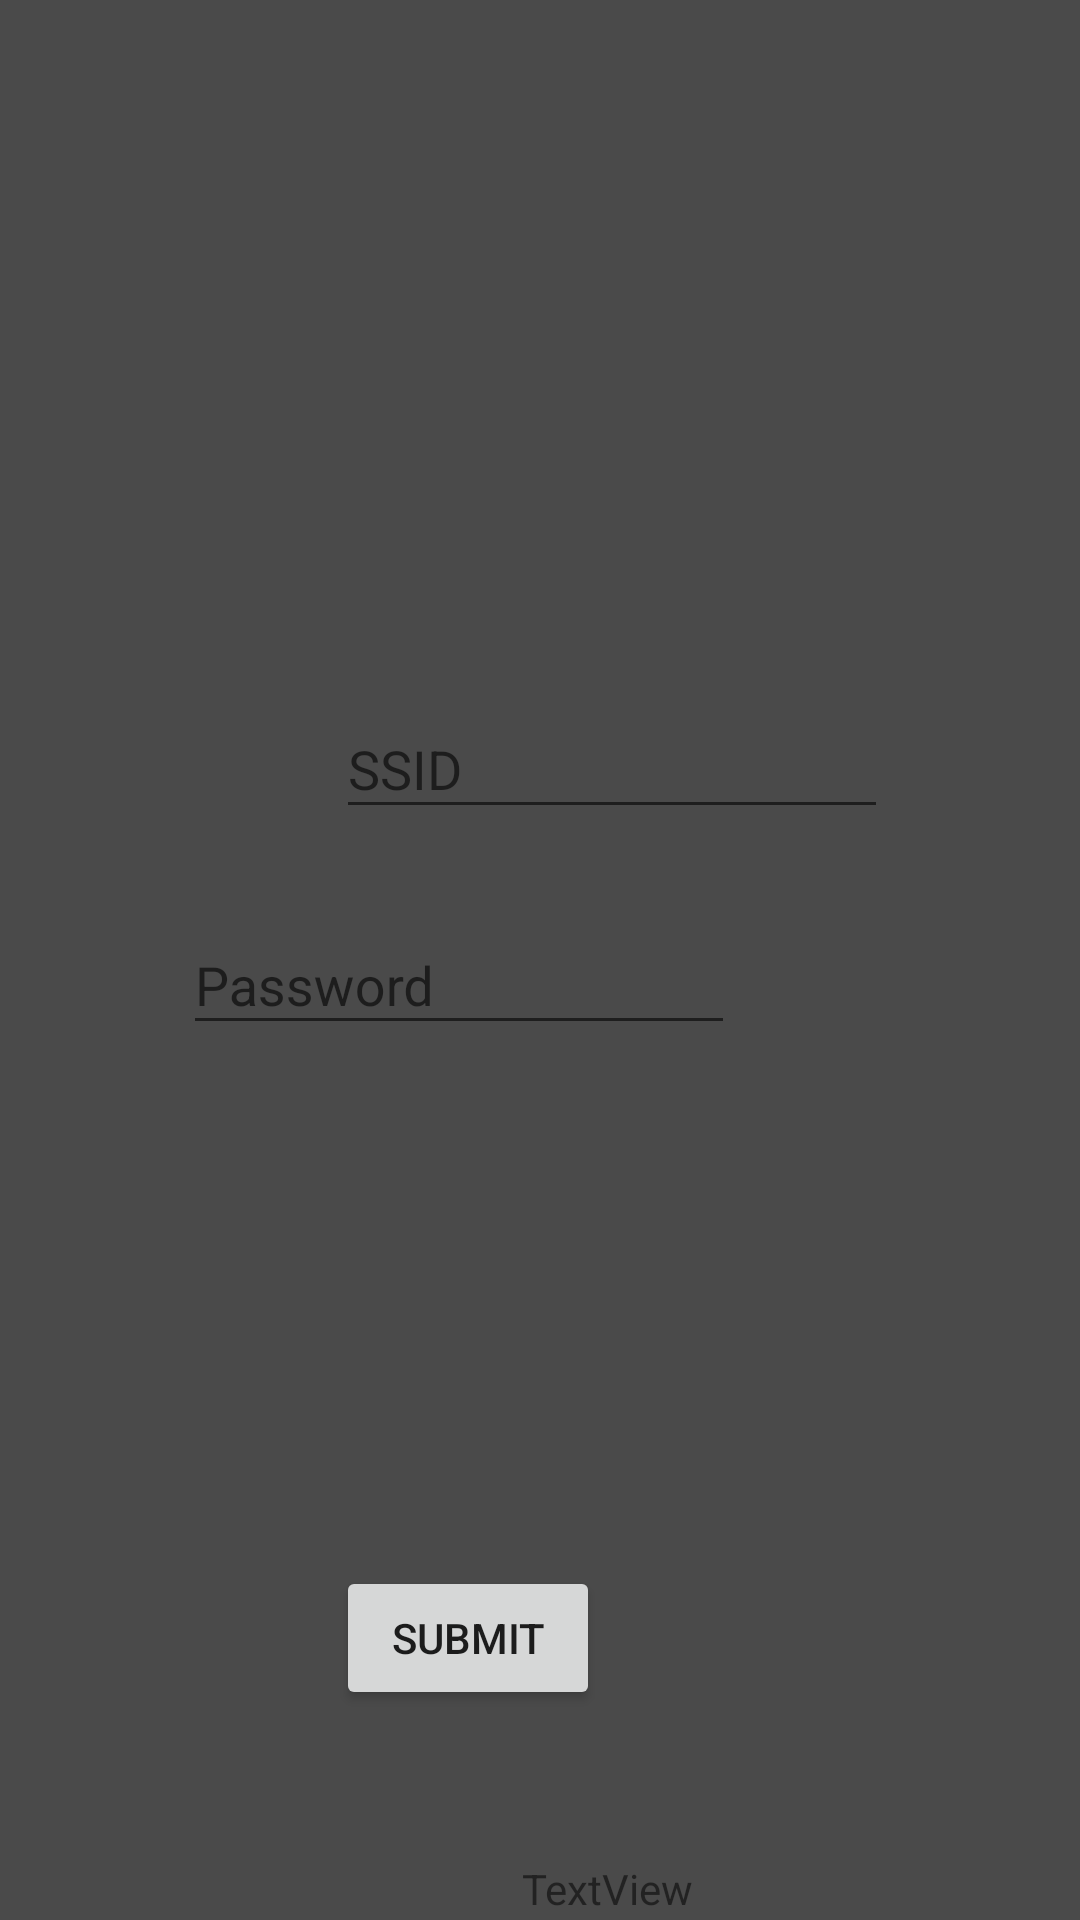

Here is an Android app screen rendered from its layout file. Give the layout XML and the strings, colors and styles it references.
<!-- AndroidManifest.xml: application theme AppTheme1 -->
<!-- res/layout/activity_wi_fi__connection.xml -->
<?xml version="1.0" encoding="utf-8"?>
<android.support.constraint.ConstraintLayout xmlns:android="http://schemas.android.com/apk/res/android"
    xmlns:app="http://schemas.android.com/apk/res-auto"
    xmlns:tools="http://schemas.android.com/tools"
    android:layout_width="match_parent"
    android:layout_height="match_parent"
    android:background="@color/darkBackground"
    tools:context=".WiFi_Connection">

    <android.support.design.widget.TextInputLayout
        android:id="@+id/textInputLayout"
        android:layout_width="184dp"
        android:layout_height="64dp"
        android:layout_marginStart="112dp"
        android:layout_marginTop="224dp"
        app:layout_constraintStart_toStartOf="parent"
        app:layout_constraintTop_toTopOf="parent">

        <android.support.design.widget.TextInputEditText
            android:id="@+id/WiFi_SSID"
            android:layout_width="match_parent"
            android:layout_height="wrap_content"
            android:hint="SSID" />
    </android.support.design.widget.TextInputLayout>

    <android.support.design.widget.TextInputLayout
        android:id="@+id/textInputLayout2"
        android:layout_width="184dp"
        android:layout_height="70dp"
        android:layout_marginTop="8dp"
        android:layout_marginEnd="115dp"
        app:layout_constraintEnd_toEndOf="parent"
        app:layout_constraintTop_toBottomOf="@+id/textInputLayout">

        <android.support.design.widget.TextInputEditText
            android:id="@+id/WiFi_Password"
            android:layout_width="match_parent"
            android:layout_height="wrap_content"
            android:hint="@string/Password"
            android:inputType="textPassword" />
    </android.support.design.widget.TextInputLayout>

    <Button
        android:id="@+id/WiFi_Submit"
        android:layout_width="wrap_content"
        android:layout_height="wrap_content"
        android:layout_marginTop="156dp"
        android:layout_marginEnd="160dp"
        android:text="Submit"
        app:layout_constraintEnd_toEndOf="parent"
        app:layout_constraintTop_toBottomOf="@+id/textInputLayout2" />

    <TextView
        android:id="@+id/PostResult"
        android:layout_width="wrap_content"
        android:layout_height="wrap_content"
        android:layout_marginStart="174dp"
        android:layout_marginTop="50dp"
        android:text="TextView"
        app:layout_constraintStart_toStartOf="parent"
        app:layout_constraintTop_toBottomOf="@+id/WiFi_Submit" />

</android.support.constraint.ConstraintLayout>
<!-- resources referenced by this layout -->
<resources>
  <color name="darkBackground">#4A4A4A</color>
  <string name="Password">Password</string>
  <style name="AppTheme1" parent="Theme.AppCompat.DayNight.NoActionBar">
  
      </style>
</resources>
